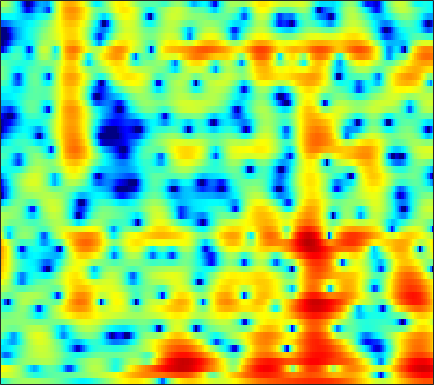

Source data for this figure (header and first rows):
-3.6374, -2.9991, -2.166, -1.4035, -0.89313, -0.3058, 0.16952, 0.456, 0.75951, 0.97831, 1.1255, 1.1951, 1.2175, 1.201, 1.1756, 1.1237, 1.0483, 0.97524, 0.85957, 0.71532, 0.54623, 0.40133, 0.20386, -0.024653
3.139, 3.114, 3.035, 2.897, 2.748, 2.48, 2.123, 1.798, 1.27, 0.6301, -0.1115, -0.7164, -1.555, -2.368, -2.899, -3.418, -3.643, -3.617, -3.36, -2.952, -2.506, -2.191, -1.831, -1.563
5.026, 4.728, 4.325, 3.907, 3.574, 3.106, 2.579, 2.122, 1.397, 0.4875, -0.6478, -1.679, -3.328, -5.274, -6.792, -8.157, -7.806, -6.676, -4.953, -3.488, -2.398, -1.832, -1.385, -1.269
-2.017, -3.101, -4.123, -4.327, -3.954, -3.06, -2.077, -1.405, -0.65, -0.07162, 0.3426, 0.5675, 0.7964, 0.9523, 1.043, 1.171, 1.323, 1.452, 1.616, 1.746, 1.812, 1.797, 1.681, 1.433
-7.975, -9.469, -10.88, -10.51, -9.215, -7.143, -5.234, -4.007, -2.61, -1.456, -0.5215, 0.06734, 0.7476, 1.302, 1.644, 2.011, 2.29, 2.439, 2.559, 2.59, 2.528, 2.417, 2.184, 1.854
-6.132, -6.009, -5.849, -5.601, -5.308, -4.767, -4.069, -3.472, -2.601, -1.692, -0.7978, -0.1772, 0.5877, 1.255, 1.684, 2.154, 2.5, 2.674, 2.792, 2.791, 2.666, 2.49, 2.143, 1.677
-4.738, -5.135, -5.935, -7.009, -7.877, -8.723, -8.551, -7.609, -5.753, -3.787, -2.002, -0.8462, 0.4641, 1.51, 2.136, 2.779, 3.212, 3.409, 3.505, 3.421, 3.158, 2.854, 2.309, 1.623
-1.188, -1.989, -3.318, -5.016, -6.514, -8.41, -8.843, -7.67, -5.227, -2.936, -1.047, 0.1133, 1.378, 2.349, 2.908, 3.451, 3.772, 3.877, 3.834, 3.581, 3.103, 2.591, 1.673, 0.4501
0.6766, 0.3365, -0.1018, -0.4865, -0.7173, -0.8961, -0.8868, -0.7588, -0.4409, 0.0191, 0.5132, 0.876, 1.319, 1.675, 1.883, 2.071, 2.149, 2.138, 2.022, 1.772, 1.374, 0.9665, 0.256, -0.6895
0.3947, 0.3429, 0.2773, 0.2336, 0.2169, 0.22, 0.2475, 0.2789, 0.3133, 0.3386, 0.3382, 0.3091, 0.2235, 0.08921, -0.03309, -0.206, -0.3626, -0.4509, -0.5141, -0.509, -0.4547, -0.4047, -0.3469, -0.3217
-0.8246, -0.687, -0.5349, -0.3795, -0.2479, -0.05618, 0.1385, 0.2691, 0.3454, 0.2908, 0.0705, -0.218, -0.8039, -1.649, -2.438, -3.657, -4.849, -5.464, -5.512, -4.662, -3.375, -2.401, -1.206, -0.1787
-2.998, -3.383, -3.82, -3.798, -3.367, -2.409, -1.37, -0.6612, 0.08052, 0.4847, 0.5347, 0.3182, -0.3589, -1.524, -2.838, -5.373, -9.303, -13.43, -14.07, -8.768, -5.116, -3.224, -1.379, -0.008873
-4.028, -6.498, -12.29, -19.81, -11.87, -5.942, -2.618, -1.017, 0.4436, 1.368, 1.856, 1.986, 1.903, 1.551, 1.146, 0.5078, -0.1126, -0.4551, -0.678, -0.6057, -0.4454, -0.364, -0.393, -0.6473
0.263, -0.3577, -1.059, -1.392, -1.327, -0.9388, -0.3555, 0.1193, 0.6541, 1.075, 1.401, 1.555, 1.699, 1.752, 1.753, 1.679, 1.557, 1.43, 1.203, 0.8918, 0.4249, -0.0712, -1.061, -2.642
2.259, 1.918, 1.384, 0.8075, 0.3601, -0.2444, -0.8718, -1.279, -1.709, -1.965, -1.99, -1.847, -1.532, -1.137, -0.8258, -0.4893, -0.2322, -0.1171, -0.03444, -0.0715, -0.1802, -0.3169, -0.5741, -0.8542
4.153, 3.691, 2.866, 1.78, 0.7756, -0.8295, -2.871, -4.752, -7.648, -10.18, -10.19, -8.654, -6.436, -4.703, -3.743, -2.792, -2.162, -1.841, -1.552, -1.36, -1.198, -1.068, -0.8159, -0.4466
6.207, 5.603, 4.577, 3.273, 2.099, 0.2512, -2.003, -4.052, -7.118, -9.732, -9.907, -8.674, -6.809, -5.382, -4.672, -4.118, -3.95, -4.018, -4.341, -4.745, -5.085, -5.112, -4.66, -3.707
7.196, 6.514, 5.457, 4.253, 3.252, 1.823, 0.3862, -0.6885, -2.003, -3.051, -3.763, -4.083, -4.377, -4.584, -4.784, -5.216, -5.975, -6.794, -8.468, -11.01, -15.33, -20.74, -19.6, -12.44
7.693, 6.915, 5.764, 4.489, 3.46, 1.996, 0.5585, -0.4838, -1.77, -2.852, -3.683, -4.131, -4.562, -4.949, -5.226, -5.674, -6.292, -6.932, -8.016, -9.341, -10.64, -11.3, -11.12, -9.933
8.48, 7.594, 6.246, 4.694, 3.414, 1.466, -0.7239, -2.472, -4.85, -6.774, -7.563, -7.374, -6.616, -5.836, -5.444, -5.21, -5.198, -5.364, -5.682, -6.152, -6.628, -6.936, -7.263, -7.573
8.829, 7.854, 6.386, 4.729, 3.352, 1.258, -1.382, -3.842, -8.31, -15.15, -15.53, -11.12, -7.565, -5.577, -4.729, -4.192, -4.16, -4.306, -4.656, -5.05, -5.413, -5.662, -6.131, -6.801
7.243, 6.042, 4.409, 2.866, 1.837, 0.7644, -0.264, -0.9782, -1.839, -2.458, -2.701, -2.6, -2.403, -2.344, -2.446, -2.902, -3.875, -4.949, -6.856, -8.747, -9.321, -8.525, -6.856, -5.325
3.772, 1.509, -2.452, -6.781, -7.435, -4.723, -2.323, -1.18, -0.2009, 0.3344, 0.5995, 0.6475, 0.5701, 0.2498, -0.1876, -1.089, -2.459, -3.935, -6.76, -10.38, -11.57, -9.122, -5.496, -2.757
1.722, -0.03845, -2.639, -4.769, -5.134, -3.975, -2.538, -1.603, -0.717, -0.1826, 0.07818, 0.1143, 0.02652, -0.1766, -0.4265, -0.8652, -1.369, -1.728, -2.155, -2.361, -2.196, -1.809, -0.9857, -0.04923
2.004, 1.363, 0.6066, -0.01139, -0.3458, -0.501, -0.5576, -0.5635, -0.6127, -0.755, -1.024, -1.284, -1.685, -2.068, -2.262, -2.343, -2.197, -1.962, -1.526, -1.026, -0.4758, -0.04635, 0.5235, 1.014
1.776, 1.565, 1.288, 1.076, 0.9201, 0.6925, 0.4557, 0.1923, -0.2862, -0.9942, -1.98, -2.93, -4.453, -6.117, -7.023, -6.954, -5.529, -4.167, -2.438, -0.9808, 0.1869, 0.8812, 1.585, 2.053
-0.7014, -0.5829, -0.3339, -0.02844, 0.2044, 0.3803, 0.4212, 0.3205, -0.04948, -0.7564, -1.907, -3.176, -5.643, -9.585, -13.87, -13.92, -8.105, -5.065, -2.248, -0.2872, 1.103, 1.868, 2.575, 3.002
-7.872, -6.962, -5.429, -3.978, -3.025, -1.919, -1.142, -0.7321, -0.4436, -0.4288, -0.6775, -1.002, -1.55, -2.056, -2.252, -2.065, -1.41, -0.7354, 0.2538, 1.152, 1.87, 2.279, 2.655, 2.835
-21.96, -16.23, -11.47, -8.188, -6.344, -4.34, -2.799, -1.89, -0.9503, -0.2809, 0.1724, 0.4064, 0.6176, 0.7934, 0.9186, 1.097, 1.305, 1.466, 1.674, 1.831, 1.914, 1.919, 1.868, 1.731
-16.3, -14.31, -11.29, -8.607, -6.722, -4.672, -2.942, -1.868, -0.6731, 0.2776, 1.026, 1.47, 1.921, 2.247, 2.419, 2.539, 2.557, 2.502, 2.286, 1.927, 1.432, 0.9811, 0.3098, -0.3296
-15.03, -12.26, -9.303, -6.876, -5.372, -3.545, -2.033, -1.05, 0.07759, 1.03, 1.821, 2.316, 2.852, 3.224, 3.398, 3.492, 3.394, 3.178, 2.684, 1.902, 0.7589, -0.389, -2.413, -5.047
-9.452, -8.096, -6.457, -4.999, -4.038, -2.958, -1.977, -1.302, -0.4521, 0.3602, 1.126, 1.66, 2.293, 2.796, 3.066, 3.267, 3.247, 3.068, 2.623, 1.875, 0.7606, -0.3638, -2.346, -4.989
-5.145, -4.902, -4.635, -4.439, -4.29, -4.26, -4.215, -4.101, -3.72, -2.993, -2.005, -1.198, -0.173, 0.7168, 1.248, 1.729, 1.981, 2.012, 1.855, 1.508, 1.011, 0.5788, 0.001883, -0.4222
-3.044, -3.276, -3.717, -4.415, -5.186, -6.62, -8.755, -10.79, -12.6, -10.51, -7.094, -4.94, -2.745, -1.178, -0.3313, 0.4346, 0.8634, 1.013, 0.9593, 0.7252, 0.4091, 0.1764, -0.008878, 0.07766
-1.997, -2.205, -2.611, -3.282, -4.121, -5.563, -7.679, -9.558, -11.19, -9.492, -6.489, -4.54, -2.57, -1.188, -0.4806, 0.127, 0.3473, 0.2829, -0.04907, -0.7136, -1.725, -2.665, -3.909, -4.34
-3.351, -3.106, -2.94, -2.905, -2.979, -3.205, -3.453, -3.559, -3.5, -3.157, -2.6, -2.133, -1.563, -1.19, -1.038, -1.03, -1.23, -1.532, -2.079, -2.925, -4.294, -5.912, -9.589, -14.56
-7.479, -6.69, -5.801, -5.056, -4.497, -3.96, -3.487, -3.214, -2.899, -2.667, -2.536, -2.541, -2.706, -3.112, -3.591, -4.463, -5.38, -5.907, -6.258, -6.019, -5.417, -4.9, -4.077, -2.931
-13.23, -11.79, -9.968, -8.401, -7.474, -6.309, -5.385, -4.82, -4.242, -3.864, -3.727, -3.818, -4.281, -5.188, -6.295, -8.524, -12.33, -17.19, -21.09, -12.82, -8.069, -5.619, -3.066, -0.9752
-19.61, -16.94, -14.19, -12.19, -10.9, -9.461, -8.187, -7.307, -6.303, -5.532, -5.04, -4.869, -4.948, -5.409, -6.005, -7.136, -8.502, -9.249, -9.272, -7.806, -5.668, -4.035, -1.989, -0.1161
-18.41, -17.55, -16.45, -15.72, -14.79, -13.48, -11.7, -10.26, -8.475, -6.982, -5.839, -5.215, -4.669, -4.396, -4.355, -4.426, -4.536, -4.553, -4.396, -3.949, -3.215, -2.472, -1.285, 0.07836
-15.09, -15.73, -17.52, -21.02, -25.75, -23.45, -16.25, -12.7, -9.37, -6.972, -5.238, -4.279, -3.358, -2.779, -2.553, -2.47, -2.578, -2.813, -3.194, -3.63, -3.927, -3.866, -3.135, -1.635
-10.65, -11.16, -12.13, -13.2, -13.64, -12.87, -10.72, -8.883, -6.654, -4.825, -3.377, -2.525, -1.699, -1.202, -1.026, -1.077, -1.485, -2.05, -3.295, -5.354, -8.913, -13.76, -16.05, -7.361
-7.541, -7.558, -7.524, -7.402, -7.284, -6.782, -6.045, -5.393, -4.434, -3.489, -2.632, -2.079, -1.495, -1.125, -0.9808, -1, -1.298, -1.679, -2.495, -3.576, -4.784, -5.41, -5.066, -3.242
-6.082, -5.896, -5.733, -5.613, -5.482, -5.3, -5.035, -4.76, -4.298, -3.745, -3.164, -2.741, -2.22, -1.794, -1.579, -1.419, -1.401, -1.491, -1.646, -1.806, -1.831, -1.678, -1.178, -0.3293
-4.47, -4.34, -4.413, -4.679, -4.914, -5.345, -5.694, -5.801, -5.65, -5.133, -4.356, -3.708, -2.896, -2.202, -1.819, -1.494, -1.36, -1.39, -1.506, -1.666, -1.71, -1.589, -1.132, -0.31
-1.975, -2.16, -2.695, -3.62, -4.67, -6.473, -8.824, -10.7, -11.56, -9.49, -6.75, -5.027, -3.279, -2.092, -1.483, -1.042, -1.015, -1.217, -1.894, -2.95, -4.316, -5.23, -5.304, -3.551
-0.1682, -0.5901, -1.397, -2.549, -3.815, -5.962, -9.022, -11.81, -13.42, -10.27, -6.908, -5.011, -3.148, -1.933, -1.328, -0.8951, -0.9132, -1.237, -2.198, -3.949, -6.99, -10.76, -14.53, -7.737
-0.3544, -0.7597, -1.429, -2.21, -2.815, -3.724, -4.566, -5.026, -5.272, -5.024, -4.425, -3.876, -3.149, -2.453, -2.04, -1.645, -1.437, -1.482, -1.688, -2.123, -2.588, -2.796, -2.579, -1.661
-1.244, -1.584, -1.983, -2.383, -2.537, -2.815, -3.065, -3.242, -3.46, -3.615, -3.738, -3.768, -3.708, -3.4, -3.006, -2.409, -1.743, -1.312, -0.8388, -0.5467, -0.3918, -0.317, -0.2128, 0.005779
-3.438, -3.777, -3.744, -3.389, -2.986, -2.525, -2.252, -2.221, -2.421, -3.007, -4.023, -5.054, -6.487, -7.01, -6.122, -3.925, -1.816, -0.4743, 0.7622, 1.518, 1.751, 1.6, 0.9067, -0.3498
-15.03, -16.13, -12.3, -8.648, -6.94, -5.065, -3.869, -3.346, -3.164, -3.667, -4.992, -6.826, -10.84, -14.61, -10.76, -5.447, -1.917, -0.08142, 1.577, 2.538, 2.869, 2.687, 1.803, -0.05427
-19.09, -19.65, -17.66, -14.89, -12.67, -10.34, -8.501, -7.455, -6.533, -6.018, -5.846, -5.856, -5.769, -5.377, -4.748, -3.468, -2.025, -1.052, 0.06984, 0.8899, 1.425, 1.636, 1.719, 1.676
-23.38, -25.78, -23.56, -18.77, -16.12, -13.22, -10.96, -9.615, -8.211, -7.129, -6.295, -5.737, -5.089, -4.421, -3.875, -3.043, -2.196, -1.566, -0.7585, -0.02567, 0.625, 1.065, 1.595, 2.107
-20.08, -21.16, -19.67, -16.74, -14.54, -12.22, -10.38, -9.275, -8.048, -7.086, -6.292, -5.772, -5.133, -4.482, -3.971, -3.315, -2.641, -2.118, -1.417, -0.7098, -0.01173, 0.519, 1.236, 1.966
-11.56, -11.38, -10.89, -10.07, -9.383, -8.533, -7.79, -7.336, -6.847, -6.481, -6.166, -5.952, -5.591, -5.155, -4.78, -4.244, -3.65, -3.184, -2.565, -1.919, -1.225, -0.6518, 0.2139, 1.183
-5.65, -5.304, -4.986, -4.791, -4.779, -4.805, -5.004, -5.251, -5.748, -6.348, -6.97, -7.334, -7.569, -7.428, -7.095, -6.388, -5.649, -5.16, -4.658, -4.309, -3.949, -3.543, -2.593, -1.118
-0.713, -0.6354, -0.705, -1.028, -1.407, -2.134, -3.149, -4.129, -5.777, -7.903, -10.63, -12.96, -15.66, -15.06, -13.09, -10.56, -8.742, -7.928, -7.477, -7.997, -9.836, -12.29, -13.29, -7.485
1.908, 1.695, 1.244, 0.5731, -0.06502, -1.232, -2.743, -4.15, -6.423, -9.301, -12.88, -16.05, -19.87, -19.31, -16.71, -13.3, -10.85, -9.551, -8.461, -8.132, -8.521, -8.91, -8.129, -5.204
